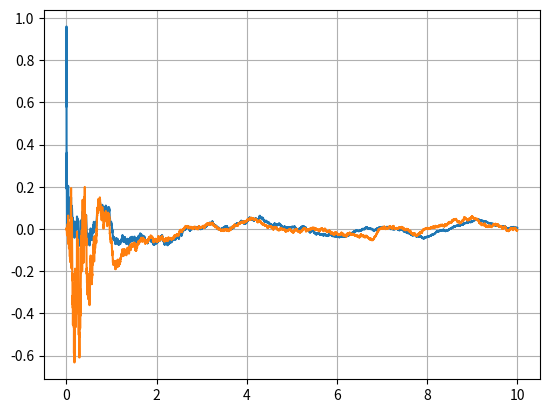

Reproduce this figure in Python.
#!/usr/bin/env python3

import matplotlib
import matplotlib.pyplot as plt
import numpy as np

def main():
    DT = 0.001
    
    GN = 1
      
    #State transition matrix
    F = np.matrix([[1, DT], [0, 1]])

    #Position estimation
    x = np.matrix([[0]] * 2)
    p = np.identity(2) * GN
    
    #Covariance of the process noise
    q = np.identity(2) * GN
    
    #Covariance of the observation noise
    r = np.identity(1) * GN

    #Control input model
    B = np.matrix([[0.5 * DT ** 2], [DT]])

    #Observation model
    H = np.matrix([[1, 0]])

    disp_x = []
    act_x = []

    disp_v = []
    act_v = []

    x_old = 0
    v_old = 0

    t_vals = [x * DT for x in range(0,10000)]

    for i in t_vals:
        x_act = 10 * np.sin(np.pi * i)
        
        v_act = (x_act - x_old) / DT
        a_act = (v_act - v_old) / DT
        
        x_old = x_act
        v_old = v_act
        
        accel = a_act + float(np.random.normal(0, GN, (1, 1)))
        z = x_act + float(np.random.normal(0, GN, (1, 1)))
        
        x_new = F.dot(x) + accel * B
        p_new = F.dot(p).dot(F.T)
        
        y = z - H.dot(x_new)
        
        s = H.dot(p_new).dot(H.T) + r
        
        k = p_new.dot(H.T).dot(s.I)
        
        x_new_new = x_new + k.dot(y)
              
        p_new_new = (np.identity(2) - k.dot(H)).dot(p_new)
        
        y_new = z - H.dot(x_new_new)

        x = x_new_new
        p = p_new_new

        disp_x += [float(x[0])]
        disp_v += [float(x[1])]
        act_x += [x_act]
        act_v += [v_act]

    #plt.plot(t_vals, list(disp_x))
    #plt.plot(t_vals, list(disp_x))

    #plt.plot(t_vals, list(disp_x))
    #plt.plot(t_vals, list(disp_v))
    
    tim_vals_x = []
    tim_vals_v = []

    for i in range(len(disp_x)):
       tim_vals_x += [disp_x[i] - act_x[i]]
       tim_vals_v += [disp_v[i] - act_v[i]]

    plt.plot(t_vals, tim_vals_x)
    plt.plot(t_vals, tim_vals_v)
    plt.grid(True)
    plt.show()

if __name__ == "__main__":
    main()
